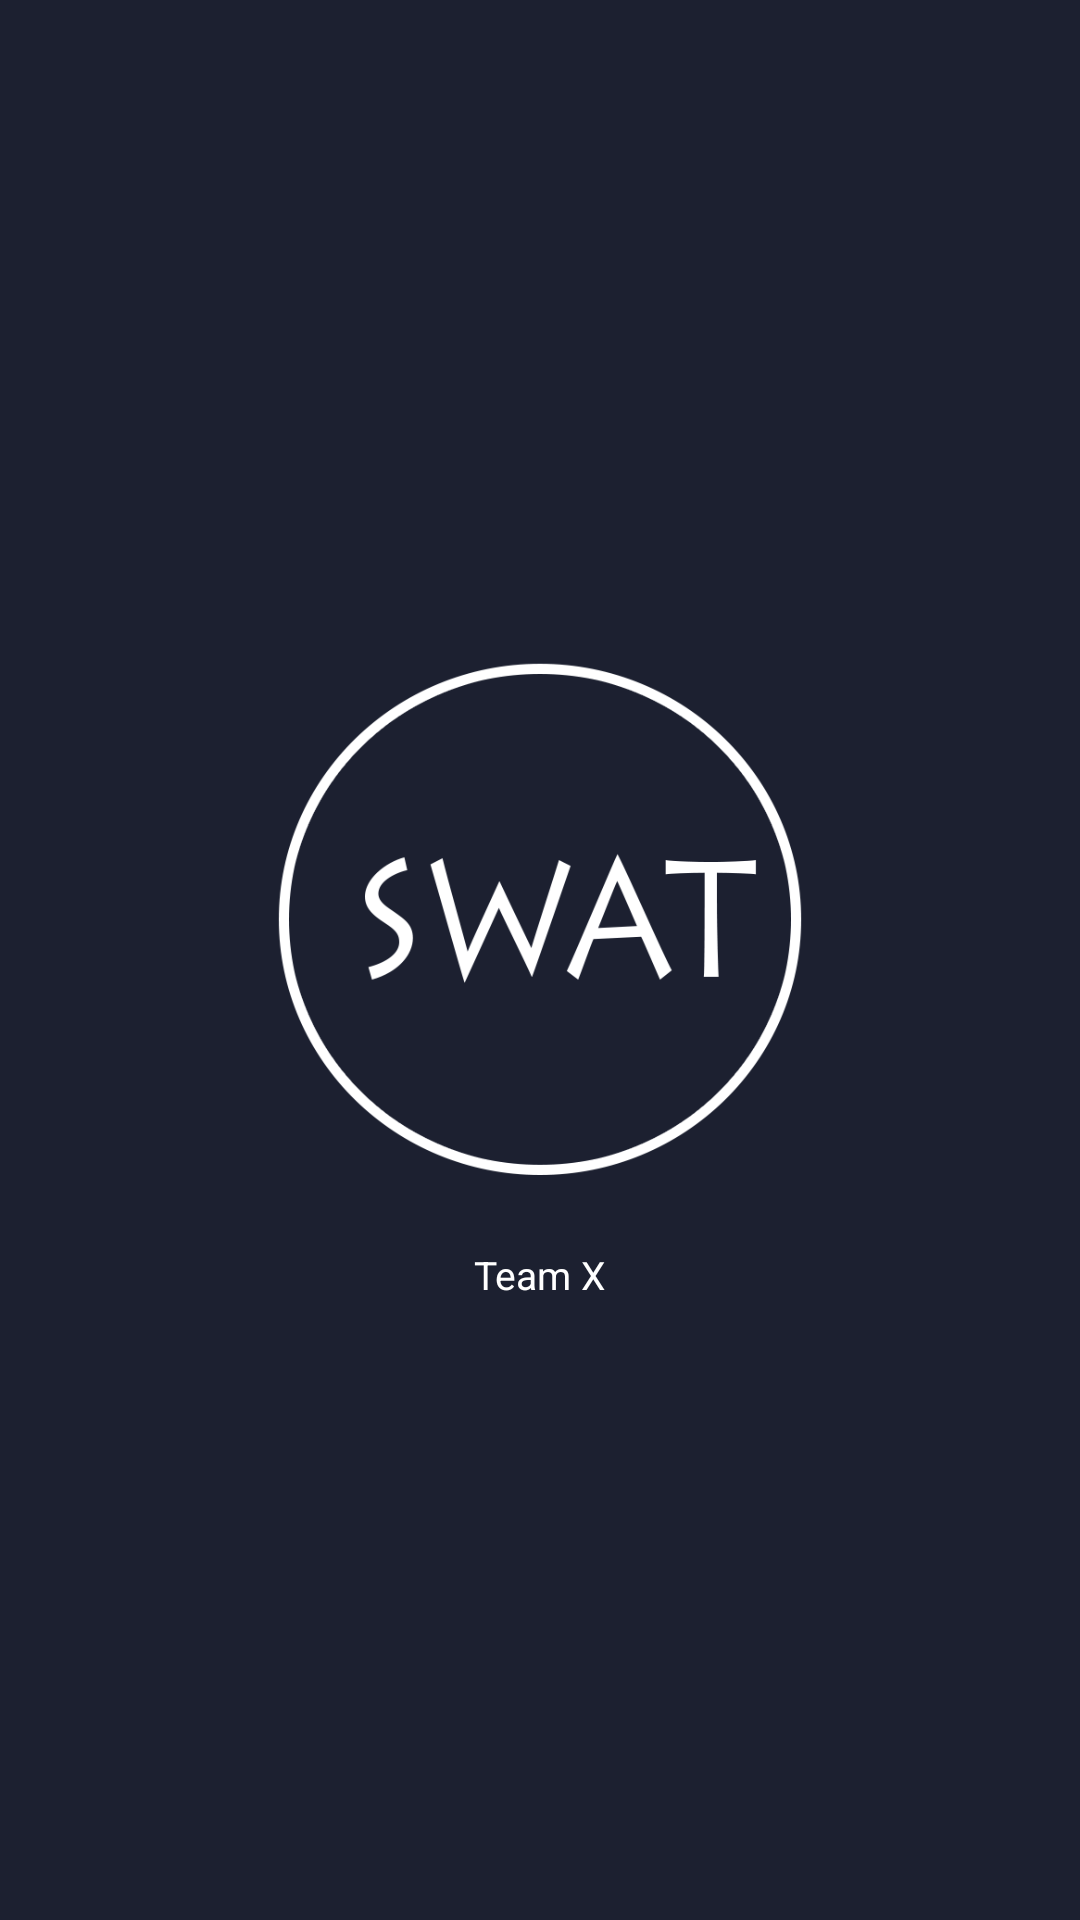

Layout XML and referenced resources for this Android screen:
<!-- AndroidManifest.xml: activity theme NoActionBar -->
<!-- res/layout/activity_main.xml -->
<?xml version="1.0" encoding="utf-8"?>
<RelativeLayout xmlns:android="http://schemas.android.com/apk/res/android"
    xmlns:app="http://schemas.android.com/apk/res-auto"
    xmlns:tools="http://schemas.android.com/tools"
    android:layout_width="match_parent"
    android:layout_height="match_parent"
    tools:context="com.example.chathumina.swat.MainActivity">

    
    <LinearLayout
        android:gravity="center"
        android:layout_width="match_parent"
        android:layout_height="match_parent"
        android:orientation="vertical"
        android:background="@color/colorPrimary">

        
        <ImageView
            android:id="@+id/logox"
            android:src="@drawable/ic_logox"
            android:layout_gravity="center"
            android:layout_width="200dp"
            android:layout_height="200dp"
            />
        
        <TextView
            android:id="@+id/xlabs"
            android:layout_marginTop="10dp"
            android:layout_width="wrap_content"
            android:layout_height="wrap_content"
            android:textSize="13sp"
            android:text="Team X"
            android:textColor="@color/white"
            android:layout_gravity="center"/>


    </LinearLayout>


</RelativeLayout>
<!-- resources referenced by this layout -->
<resources>
  <color name="colorPrimary">#1c2030</color>
  <color name="white">#FFFFFF</color>
  <!-- drawable ic_logox: png bitmap (drawable-hdpi, 17945 bytes) -->
  <style name="NoActionBar" parent="Theme.AppCompat.Light.NoActionBar">
          <item name="android:windowActionBar">false</item>
          <item name="android:windowNoTitle">true</item>
      </style>
</resources>
